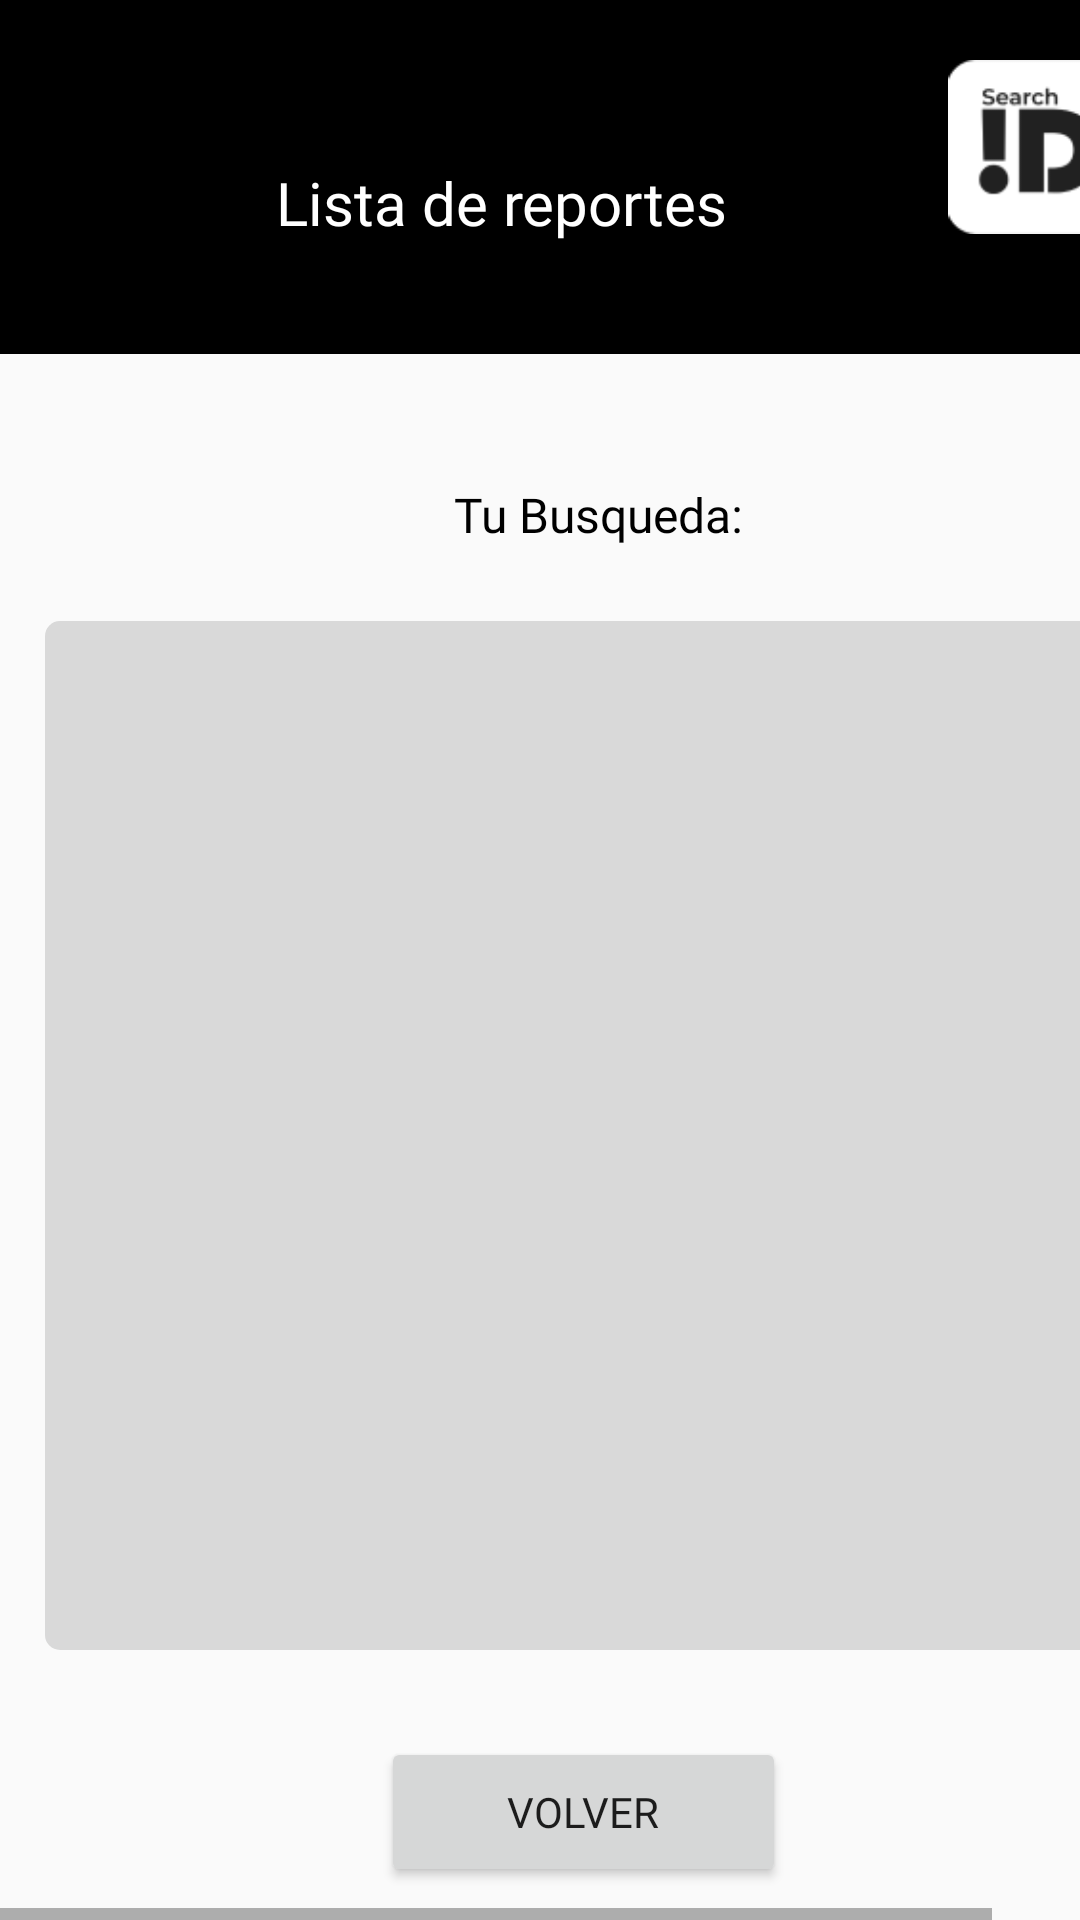

Here is an Android app screen rendered from its layout file. Give the layout XML and the strings, colors and styles it references.
<!-- AndroidManifest.xml: application theme AppTheme -->
<!-- res/layout/show_reports.xml -->
<HorizontalScrollView xmlns:android="http://schemas.android.com/apk/res/android" xmlns:tools="http://schemas.android.com/tools"
    android:layout_width="match_parent" android:layout_height="wrap_content" >
    
    <ScrollView android:id="@+id/frame_6"
        android:layout_width="wrap_content"
        android:layout_height="match_parent" >

        <RelativeLayout
            android:id="@+id/content_container"
            android:layout_width="392dp"
            android:layout_height="731dp">


            <RelativeLayout
                android:id="@+id/page_frame_6_ek1"
                android:layout_width="wrap_content"
                android:layout_height="wrap_content"
                android:layout_marginStart="0dp"
                android:layout_marginTop="0dp"
                >

                <Button
                    android:id="@+id/btn_volver3"
                    android:layout_width="138dp"
                    android:layout_height="50dp"
                    android:layout_alignParentStart="true"
                    android:layout_alignParentTop="true"
                    android:layout_alignParentEnd="true"
                    android:layout_marginStart="127dp"
                    android:layout_marginTop="579dp"
                    android:layout_marginEnd="130dp"
                    android:layout_marginBottom="-65dp"
                    android:fontFamily="@font/poppins"
                    android:text="Volver" />

                <Button
                    android:id="@+id/btn_miPerfilFrame6"
                    android:layout_width="164dp"
                    android:layout_height="wrap_content"
                    android:layout_marginStart="219dp"
                    android:layout_marginTop="666dp"
                    android:background="#00000000" />

                <ImageView
                    android:id="@+id/__img_miperfil_ek3"
                    android:layout_width="170dp"
                    android:layout_height="58dp"
                    android:layout_marginStart="216dp"
                    android:layout_marginTop="661dp"
                    android:contentDescription="__img_miperfil_ek4"
                    android:src="@drawable/__img_miperfil_ek4" />

                <View
                    android:id="@+id/recatangle1_ek2"
                    android:layout_width="394dp"
                    android:layout_height="118dp"
                    android:layout_marginStart="0dp"
                    android:layout_marginTop="0dp"
                    android:background="#000000" />

                <ImageView
                    android:id="@+id/logo_4_1_ek3"
                    android:layout_width="65dp"
                    android:layout_height="58dp"
                    android:layout_alignParentTop="true"
                    android:layout_alignParentEnd="true"
                    android:layout_marginStart="265dp"
                    android:layout_marginTop="20dp"
                    android:layout_marginEnd="15dp"
                    android:contentDescription="logo_4_1_ek5"
                    android:src="@drawable/logo_4_1_ek5"
                    tools:src="@drawable/logo_4_1_ek5" />

                <TextView
                    android:id="@+id/bienvenido_ek2"
                    android:layout_width="254dp"
                    android:layout_height="83dp"
                    android:layout_gravity="center_horizontal|center"
                    android:layout_marginLeft="40dp"
                    android:layout_marginTop="26dp"
                    android:fontFamily="@font/poppins"
                    android:gravity="center"
                    android:text="Lista de reportes"
                    android:textColor="#FFFFFF"
                    android:textSize="20sp" />

                <View
                    android:id="@+id/rectangle_7"
                    android:layout_width="362dp"
                    android:layout_height="343dp"
                    android:layout_marginStart="15dp"
                    android:layout_marginTop="207dp"
                    android:background="@drawable/rectangle_7_shape"
                    android:backgroundTint="#D9D9D9"


                />

                <androidx.recyclerview.widget.RecyclerView
                    android:id="@+id/Recycless"
                    android:layout_width="355dp"
                    android:layout_height="342dp"
                    android:layout_alignStart="@+id/rectangle_7"
                    android:layout_alignTop="@+id/rectangle_7"
                    android:layout_alignBottom="@+id/rectangle_7"
                    android:layout_marginStart="-1dp"
                    android:layout_marginTop="1dp"
                    android:layout_marginEnd="13dp"
                    android:layout_marginBottom="0dp" />

                <TextView
                    android:id="@+id/nombre_del_due_o_ek11"
                    android:layout_width="275dp"
                    android:layout_height="45dp"
                    android:layout_gravity="center_horizontal|center"
                    android:layout_marginLeft="62dp"
                    android:layout_marginTop="149dp"
                    android:fontFamily="@font/poppins"
                    android:gravity="center"
                    android:text="Tu Busqueda:"
                    android:textColor="@color/recatangle1_color"
                    android:textSize="16sp" />

            </RelativeLayout>


        </RelativeLayout>

    </ScrollView>
</HorizontalScrollView>
<!-- resources referenced by this layout -->
<resources>
  <color name="recatangle1_color">#000000</color>
  <!-- drawable __img_miperfil_ek4: jpg bitmap (drawable, 4712 bytes) -->
  <!-- drawable logo_4_1_ek5: png bitmap (drawable, 2634 bytes) -->
  <!-- drawable rectangle_7_shape (drawable) -->
  <?xml version="1.0" encoding="utf-8"?>
  <shape xmlns:android="http://schemas.android.com/apk/res/android"
  	android:shape="rectangle" >
  	<corners android:radius="5dp" />
  
  </shape>
  <style name="AppTheme" parent="Base.Theme.AppCompat.Light.DarkActionBar">
  		<item name="colorPrimary">@color/colorPrimary</item>
  		<item name="colorPrimaryDark">@color/colorPrimaryDark</item>
  		<item name="colorAccent">@color/colorAccent</item>
  	</style>
  <color name="colorPrimary">#008577</color>
  <color name="colorPrimaryDark">#00574B</color>
  <color name="colorAccent">#D81B60</color>
</resources>
